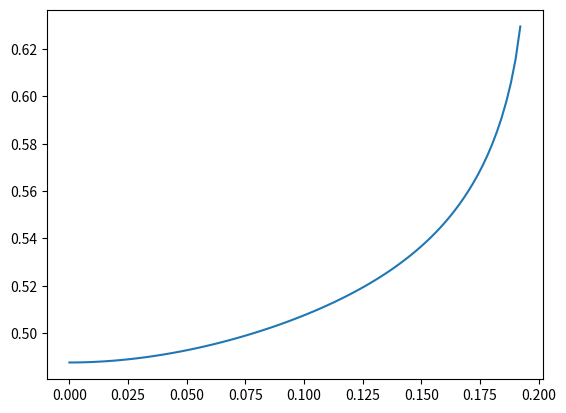

Write the Python code that produced this figure.
import numpy as np
from scipy.integrate import solve_ivp
import matplotlib.pyplot as plt
import sympy as sym

m = 0.425
g = 9.81
d = 0.42
delta = 0.65
r = 0.125
R = 53
L0 = 0.12
L1 = 0.25
alpha = 1.2
c = 6.815
k = 1880
b = 10.4
phi = 5.25
V = 39.7


def ballmotion(_t, z):
    x1 = z[0]
    x2 = z[1]
    I = z[2]
    return [x2,
            (5*m/7)*(m*g*np.sin(5.25)-k*(x1-d)-b*x2+c*((I)**2)/((delta-x1)**2)),
            (V-I*R)/(L0+L1*np.exp(-alpha*(delta-x1)))]


z_initial = [0.4876, 0, 0.75]
t_final = 2
num_points = 1000
sol = solve_ivp(ballmotion,
                [0, t_final],
                z_initial,
                t_eval=np.linspace(0, t_final, num_points))

x1_simulation = sol.y[0]

plt.plot(sol.t, sol.y[0].T)
plt.show()
